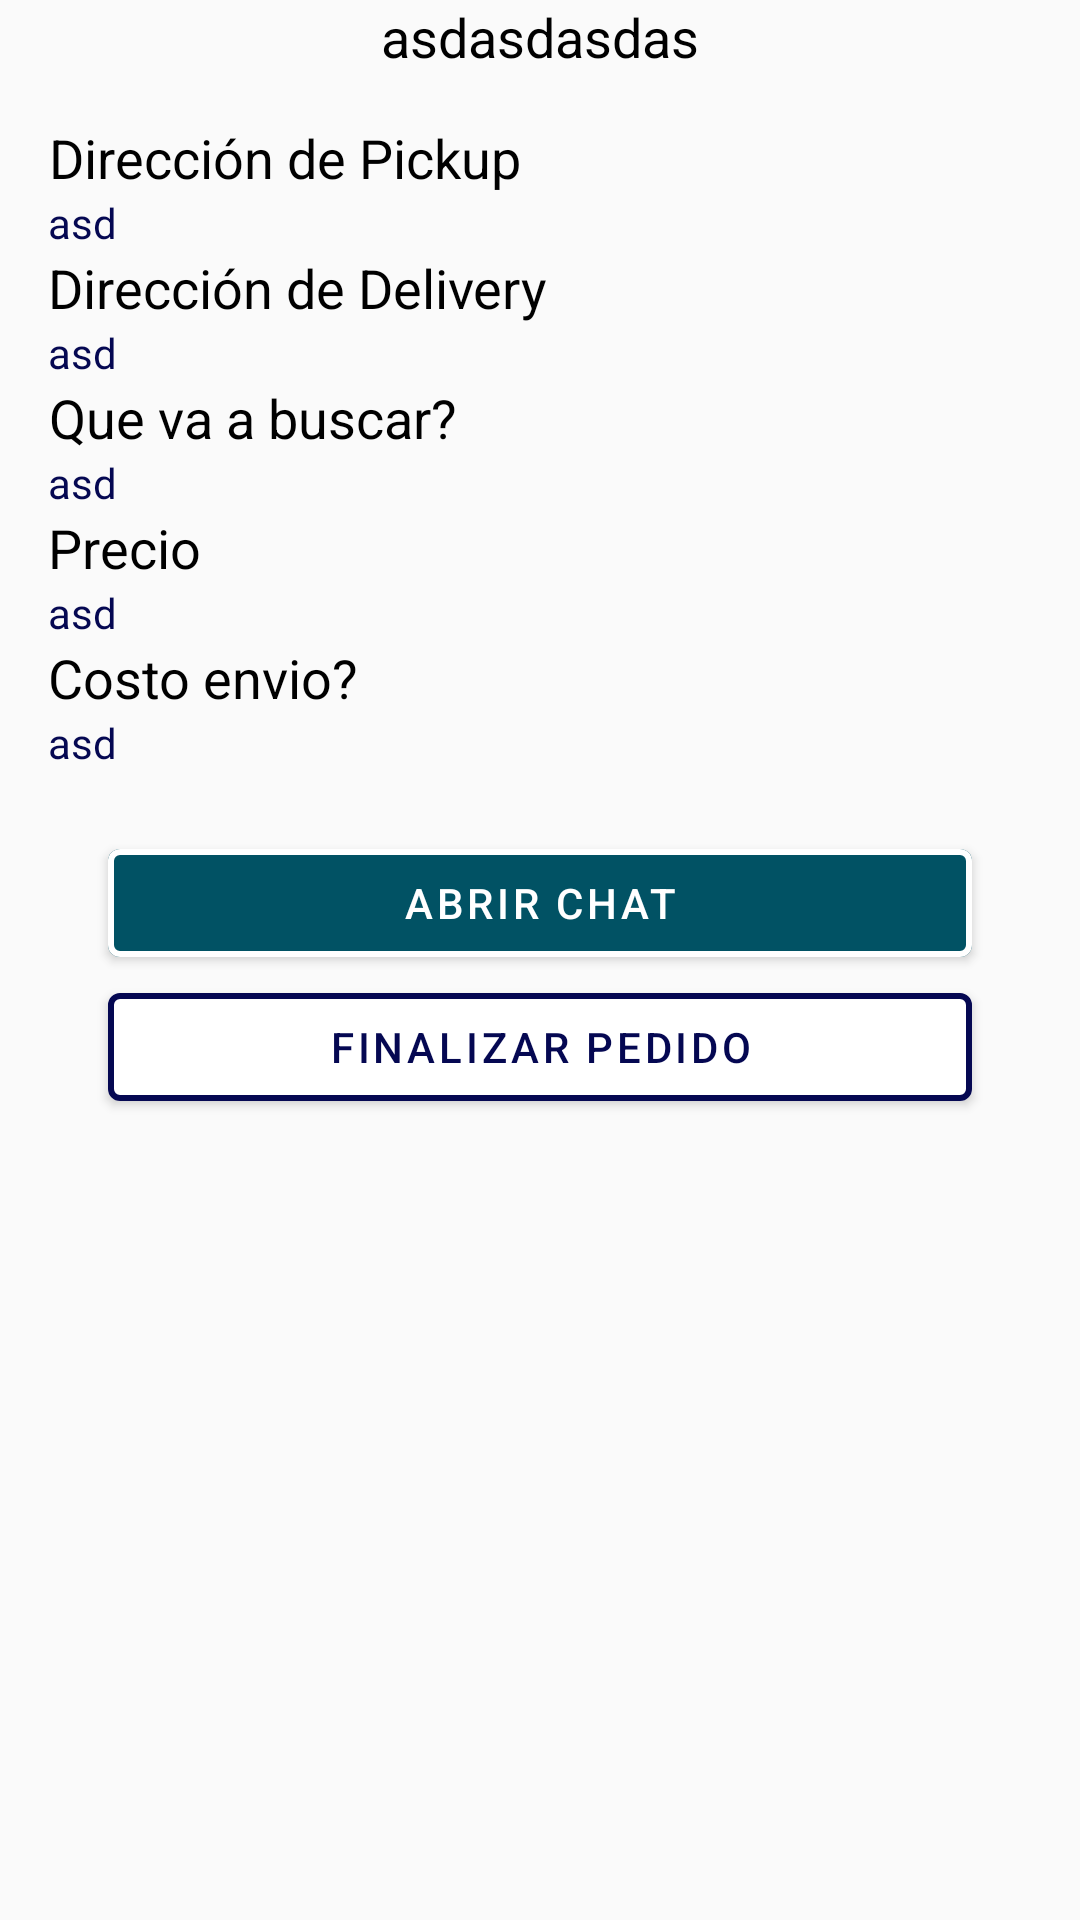

Reconstruct the res/layout file that produces this screen, plus the resources it refers to.
<!-- AndroidManifest.xml: application theme AppTheme -->
<!-- res/layout/layout_order_detail.xml -->
<?xml version="1.0" encoding="utf-8"?>
<LinearLayout xmlns:android="http://schemas.android.com/apk/res/android"
    android:layout_width="match_parent"
    android:layout_height="match_parent"
    xmlns:app="http://schemas.android.com/apk/res-auto"
    android:paddingLeft="16dp"
    android:paddingRight="16dp"
    android:orientation="vertical">

    <TextView
        android:id="@+id/detail_user_name"
        style="@style/BottomSheetTitle"
        android:layout_width="match_parent"
        android:layout_height="wrap_content"
        android:gravity="center"
        android:text="asdasdasdas"/>

    <TextView
        android:layout_marginTop="16dp"
        style="@style/BottomSheetTitle"
        android:layout_width="wrap_content"
        android:layout_height="wrap_content"
        android:text="Dirección de Pickup"/>

    <TextView
        android:id="@+id/detail_pickup_address"
        android:focusable="true"
        android:clickable="true"
        android:layout_width="wrap_content"
        android:layout_height="wrap_content"
        android:text="asd"/>

    <TextView
        style="@style/BottomSheetTitle"
        android:layout_width="wrap_content"
        android:layout_height="wrap_content"
        android:text="Dirección de Delivery"/>

    <TextView
        android:id="@+id/detail_delivery_address"
        android:focusable="true"
        android:clickable="true"
        android:layout_width="wrap_content"
        android:layout_height="wrap_content"
        android:text="asd"/>

    <TextView
        style="@style/BottomSheetTitle"
        android:layout_width="wrap_content"
        android:layout_height="wrap_content"
        android:text="Que va a buscar?"/>

    <TextView
        android:id="@+id/detail_notes"
        android:layout_width="wrap_content"
        android:layout_height="wrap_content"
        android:text="asd"/>

    <TextView
        style="@style/BottomSheetTitle"
        android:layout_width="wrap_content"
        android:layout_height="wrap_content"
        android:text="Precio"/>

    <TextView
        android:id="@+id/detail_price"
        android:layout_width="wrap_content"
        android:layout_height="wrap_content"
        android:text="asd"/>

    <TextView
        style="@style/BottomSheetTitle"
        android:layout_width="wrap_content"
        android:layout_height="wrap_content"
        android:text="Costo envio?"/>

    <TextView
        android:id="@+id/detail_delivery_price"
        android:layout_width="wrap_content"
        android:layout_height="wrap_content"
        android:text="asd"/>

    <com.google.android.material.button.MaterialButton
        android:layout_marginTop="20dp"
        android:text="Abrir chat"
        android:id="@+id/detail_open_chat"
        android:theme="@style/Theme.MaterialComponents"
        android:layout_marginLeft="20dp"
        android:layout_marginRight="20dp"
        android:layout_width="match_parent"
        android:textColor="@color/white"
        app:backgroundTint="@color/colorPrimary"
        app:strokeColor="@color/white"
        app:strokeWidth="2dp"
        android:layout_height="wrap_content">
    </com.google.android.material.button.MaterialButton>

    <com.google.android.material.button.MaterialButton
        android:text="Finalizar pedido"
        android:id="@+id/detail_order_finish"
        android:theme="@style/Theme.MaterialComponents"
        android:layout_marginLeft="20dp"
        android:layout_marginRight="20dp"
        android:layout_width="match_parent"
        android:textColor="@color/colorPrimaryDark"
        app:backgroundTint="@color/white"
        app:strokeColor="@color/colorPrimaryDark"
        app:strokeWidth="2dp"
        android:layout_height="wrap_content">
    </com.google.android.material.button.MaterialButton>

    <com.google.android.material.button.MaterialButton
        android:text="Tomar pedido"
        android:visibility="gone"
        android:id="@+id/detail_take_order"
        android:theme="@style/Theme.MaterialComponents"
        android:layout_marginLeft="20dp"
        android:layout_marginRight="20dp"
        android:layout_width="match_parent"
        android:textColor="@color/colorPrimaryDark"
        app:backgroundTint="@color/white"
        app:strokeColor="@color/colorPrimaryDark"
        app:strokeWidth="2dp"
        android:layout_height="wrap_content">
    </com.google.android.material.button.MaterialButton>
</LinearLayout>
<!-- resources referenced by this layout -->
<resources>
  <color name="colorPrimary">#015264</color>
  <color name="colorPrimaryDark">#050852</color>
  <color name="white">#ffffff</color>
  <style name="BottomSheetTitle" parent="TextAppearance.AppCompat">
          <item name="android:textSize">18sp</item>
          <item name="android:textAlignment">center</item>
          <item name="android:textColor">@color/black</item>
      </style>
  <style name="AppTheme" parent="Theme.AppCompat.Light.NoActionBar">
          
          <item name="colorPrimary">@color/colorPrimary</item>
          <item name="colorPrimaryDark">@color/colorPrimaryDark</item>
          <item name="colorAccent">@color/colorAccent</item>
  
          <item name="android:actionBarTheme">@style/Foodie.ActionBarTheme</item>
          <item name="windowActionBar">false</item>
          <item name="windowNoTitle">true</item>
          <item name="colorControlNormal">@color/white</item>
          <item name="colorControlActivated">@color/colorAccent</item>
          <item name="android:textColorPrimary">@color/colorAccent</item>
          <item name="android:textColorPrimaryInverse">@color/colorPrimaryDark</item>
          <item name="android:statusBarColor" tools:targetApi="lollipop">
              @color/colorPrimary
          </item>
  
          <item name="android:textColor">@color/colorPrimaryDark</item>
          <item name="actionMenuTextColor">@color/colorAccent</item>
          <item name="android:textColorHint">@color/gray</item>
          <item name="android:windowActivityTransitions">true</item>
      </style>
  <color name="black">#000000</color>
  <color name="colorAccent">#69AAC2</color>
  <style name="Foodie.ActionBarTheme" parent="@style/ThemeOverlay.AppCompat.Light">
          
          <item name="android:colorControlNormal">?colorPrimary</item>
          <item name="titleTextColor">@color/black</item>
      </style>
  <color name="gray">#797979</color>
</resources>
